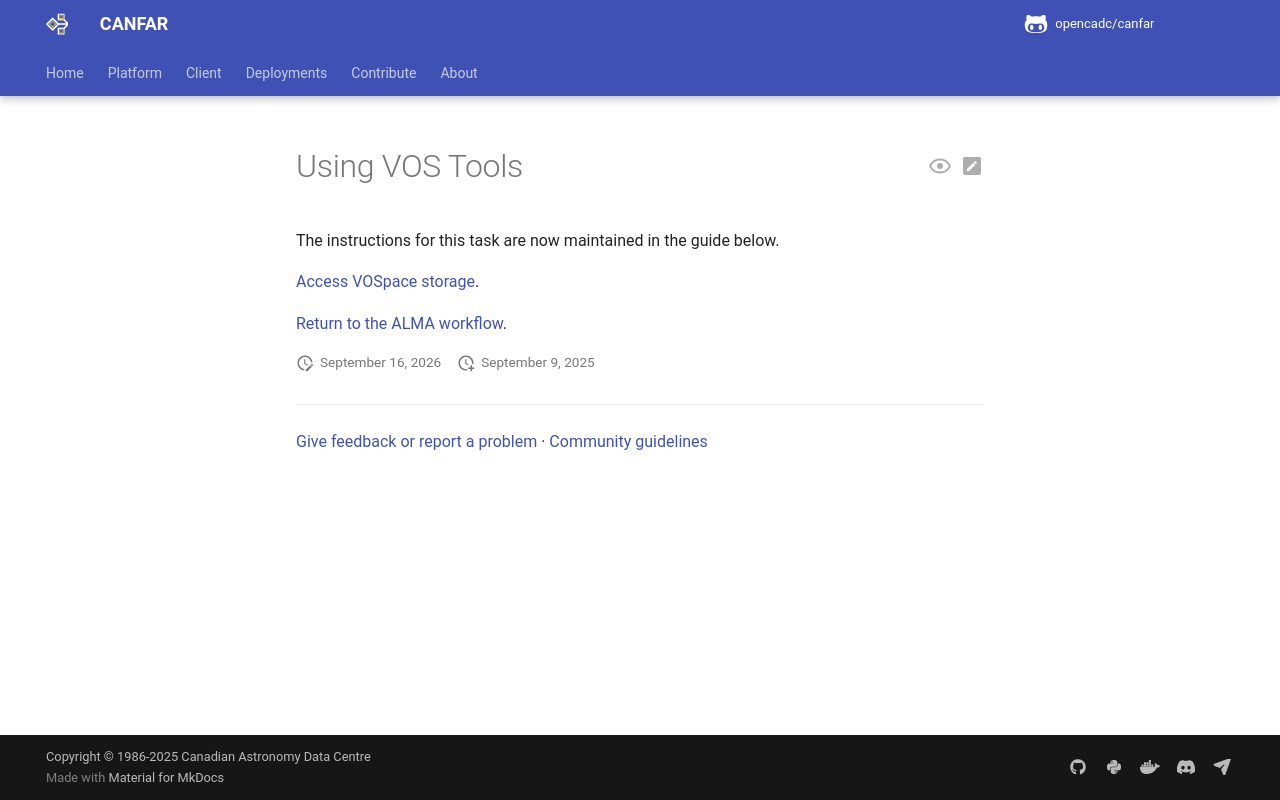

repository: opencadc/canfar · page: edge/platform/community/alma/General_tools/Using_vostools/index.html · generator: mkdocs

# Using VOS Tools

The instructions for this task are now maintained in the guide below.

[Access VOSpace storage](../../../storage/vospace.md).

[Return to the ALMA workflow](../index.md).
